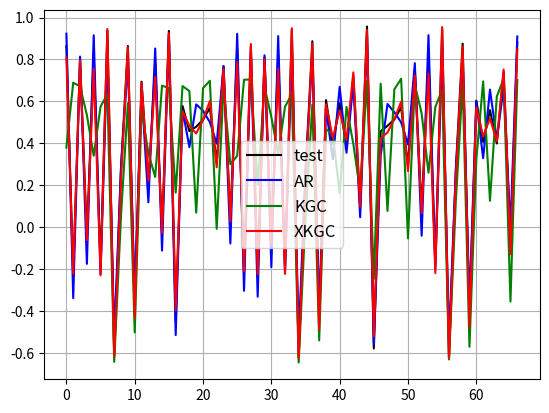

Source code (Python):
# -*- coding: utf-8 -*-
"""
Created on Tue Feb  9 20:25:59 2021

[redacted]
"""

import numpy as np
import matplotlib.pyplot as plt

# %% Define Stacked RBF kernel function
def kr_RBF(X,Y,gamma=0.1):
    nn1=np.size(X,axis=0)
    nn2=np.size(Y,axis=0)
    dx=np.zeros((nn1,nn2))
    for i in range(0,nn1):
        for j in range(0,nn2):
            x1=X[i,:]
            x2=Y[j,:]
            dx[i,j]=np.sum(x1-x2)
    return np.exp(-0.5*(dx**2)/gamma)
    
# %% define Cross-information Kernel RBF function
def Xkr_RBF(X1,X2,Y1,Y2,gamma=0.1):
    nn1=np.size(X1,axis=0)
    nn2=np.size(X2,axis=0)
    dxx=np.zeros((nn1,nn2))
    dyy=np.zeros((nn1,nn2))
    dxy=np.zeros((nn1,nn2))
    dyx=np.zeros((nn1,nn2))
    for i in range(0,nn1):
        for j in range(0,nn2):
            x1=X1[i,:]
            x2=X2[j,:]
            y1=Y1[i,:]
            y2=Y2[j,:]
            dxx[i,j]=np.sum(x1-x2)
            dyy[i,j]=np.sum(y1-y2)
            dxy[i,j]=np.sum(x1-y2)
            dyx[i,j]=np.sum(y1-x2)
    return (2*np.exp(-0.5*(dxx**2)/gamma)+2*np.exp(-0.5*(dyy**2)/gamma)+
                    np.exp(-0.5*(dxy**2)/gamma)+np.exp(-0.5*(dyx**2)/gamma))


# %% main loop
a=0.1
sigma=1e-1
alpha=1e0

# %% Define data
d=1.8
c=a
ntransient=10000
n=ntransient+200

# %% logistic maps data
x=np.zeros(n)
y=np.zeros(n)
x[0]=1
y[0]=1
t=np.linspace(0,1,n)
for i in range(0,n-1):
    x[i+1]=1-d*x[i]**2
    y[i+1]=(1-c)*(1-d*y[i]**2)+c*(1-d*x[i]**2)
n=n-ntransient
# %% remove transient
x=x[ntransient:]
y=y[ntransient:]

# %% define time embeddings
p=1
xt=np.zeros((n,p))
yt=np.zeros((n,p))
for i in range(1,p+1):
    xt[i:,i-1]=x[0:-i]
    yt[i:,i-1]=y[0:-i]

# %% Define train test
ntrain = round(n*2/3)
Ytrain = yt[0:ntrain,:]
Ytest  = yt[ntrain:,:]
Xtrain = xt[0:ntrain,:]
Xtest  = xt[ntrain:,:]
ytrain = y[0:ntrain]
ytest  = y[ntrain:]


# %% AR model over y
#  Define kernel function and parameters
ktrain = kr_RBF(Ytrain,Ytrain,gamma=sigma)
ktest = kr_RBF(Ytest,Ytrain,gamma=sigma)
#  train using kernel ridge
w = (np.dot(np.linalg.inv(ktrain + 
                          alpha*np.identity(ntrain)), ytrain))
#  Predict using kernel ridge
yp_ar=np.dot(ktest,w)

# %% KGC
# %% Conditional AR model over y with x
#  Define kernel function and parameters  
ktrain = kr_RBF(np.concatenate((Xtrain,Ytrain),axis=1),
                np.concatenate((Xtrain,Ytrain),axis=1),gamma=sigma)
ktest = kr_RBF(np.concatenate((Xtest,Ytest),axis=1),
               np.concatenate((Xtrain,Ytrain),axis=1),gamma=sigma)
#  train using kernel ridge
w = np.dot(np.linalg.inv(ktrain + alpha*np.identity(ntrain)), ytrain)
#  Predict using kernel ridge
yp_kgc=np.dot(ktest,w)

# %% XKGC
# %% Conditional AR model over y with x
#  Define kernel function and parameters
ktrain = Xkr_RBF(Xtrain,Xtrain,Ytrain,Ytrain,gamma=sigma)
ktest = Xkr_RBF(Xtest,Xtrain,Ytest,Ytrain,gamma=sigma)
#  train using kernel ridge
w = np.dot(np.linalg.inv(ktrain + alpha*np.identity(ntrain)), ytrain)
#  Predict using kernel ridge
yp_xkgc=np.dot(ktest,w)

# %% plot results
plt.plot(ytest,c='k', label='test')
plt.plot(yp_ar,c='b', label='AR')
plt.plot(yp_kgc,c='g', label='KGC')
plt.plot(yp_xkgc,c='r', label='XKGC')
plt.grid()
plt.legend(loc="best",  scatterpoints=1, prop={'size': 12})
plt.show()